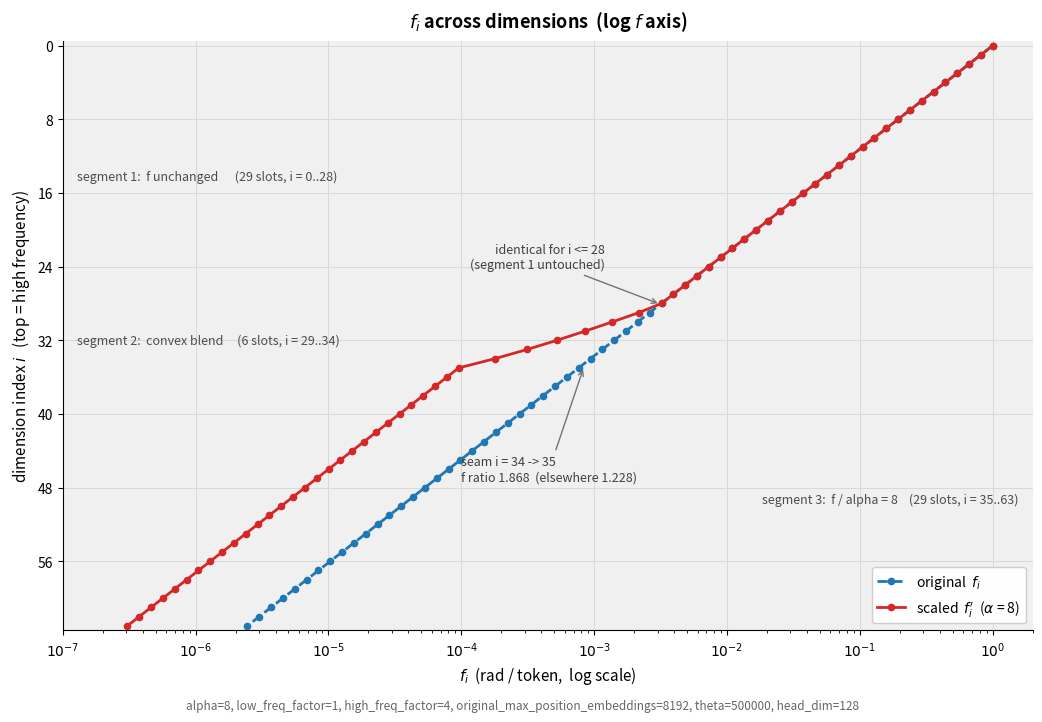

Write Python code to recreate this figure. (Note: this script raises an exception after producing the figure.)
"""
Llama-3.1 RoPE -- dimension vs frequency plots.

Configuration being visualised:
    head_dim d = 128, rope_theta = 500000, factor alpha = 8,
    low_freq_factor = 1, high_freq_factor = 4,
    original_max_position_embeddings L = 8192

Outputs (labels in English only):
    fig1_rope_dim_vs_f_log.png      f axis on a log scale
    fig2_rope_dim_vs_f_linear.png   f axis on a linear scale (for comparison)

Run:  python3 plot.py
"""

import numpy as np
import matplotlib.pyplot as plt
from matplotlib.ticker import LogLocator, FuncFormatter, MultipleLocator

# ---------------------------------------------------------------- parameters
D = 128              # head_dim
THETA = 500000.0     # rope_theta
FACTOR = 8.0         # rope_scaling["factor"]
LOW = 1.0            # low_freq_factor
HIGH = 4.0           # high_freq_factor
L_ORIG = 8192.0      # original_max_position_embeddings

N = D // 2                              # 64 frequency slots
I = np.arange(N)                        # dimension index
F = THETA ** (-2.0 * I / D)             # original angular frequency (rad / token)
LAM = 2.0 * np.pi / F                   # wavelength (tokens per full turn)

LAM_LOW = L_ORIG / LOW                  # 8192 -> divide-by-alpha branch
LAM_HIGH = L_ORIG / HIGH                # 2048 -> keep-unchanged branch


def llama3_scaled(f, lam, factor=FACTOR, low=LOW, high=HIGH, l_orig=L_ORIG):
    """Llama-3 RoPE returns (f', s, k)."""
    f_scaled = np.empty_like(f)
    s_out = np.zeros_like(f)
    k_out = np.ones_like(f)
    lam_low, lam_high = l_orig / low, l_orig / high
    for i, (fi, li) in enumerate(zip(f, lam)):
        if li > lam_low:                      # very low frequency: f / alpha
            fs, s, k = fi / factor, 0.0, factor
        elif li < lam_high:                   # high frequency: untouched
            fs, s, k = fi, 1.0, 1.0
        else:                                 # transition band: convex blend
            s = (l_orig / li - low) / (high - low)
            fs = (1.0 - s) * fi / factor + s * fi
            k = factor / (1.0 - s + factor * s)
        f_scaled[i], s_out[i], k_out[i] = fs, s, k
    return f_scaled, s_out, k_out


F2, S, K = llama3_scaled(F, LAM)
SEG = np.where(LAM > LAM_LOW, 3, np.where(LAM < LAM_HIGH, 1, 2))
n1, n2, n3 = (SEG == 1).sum(), (SEG == 2).sum(), (SEG == 3).sum()

# (y0, y1, label, side)  side keeps the label clear of the curves
BANDS = [
    (-0.5, 29.0, f"segment 1:  f unchanged      ({n1} slots, i = 0..28)", "left"),
    (29.0, 35.0, f"segment 2:  convex blend     ({n2} slots, i = 29..34)", "left"),
    (35.0, 63.5, f"segment 3:  f / alpha = 8    ({n3} slots, i = 35..63)", "right"),
]

C_ORIG = "#1f77b4"
C_SCAL = "#d62728"


def paint_bands(ax, sides=None):
    for idx, (y0, y1, txt, side) in enumerate(BANDS):
        if sides is not None:
            side = sides[idx]
        ax.axhspan(y0, y1, color="0.45", alpha=0.10, zorder=0, lw=0)
        ax.text(0.015 if side == "left" else 0.985, (y0 + y1) / 2.0, txt,
                transform=ax.get_yaxis_transform(),
                ha="left" if side == "left" else "right", va="center",
                fontsize=9, color="0.30", zorder=1)


def base_axis(ax, xlabel):
    ax.set_ylim(63.5, -0.5)                 # i = 0 (high freq) on top
    ax.set_yticks(np.arange(0, 64, 8))
    ax.set_ylabel(r"dimension index $i$   (top = high frequency)", fontsize=11)
    ax.set_xlabel(xlabel, fontsize=11)
    ax.tick_params(labelsize=10)
    ax.grid(True, which="major", color="0.85", linewidth=0.7)
    ax.set_axisbelow(True)
    for sp in ("top", "right"):
        ax.spines[sp].set_visible(False)


# ------------------------------------------------------- figure 1: log x axis
fig, ax = plt.subplots(figsize=(10.5, 7.2), dpi=150)
paint_bands(ax)

ax.plot(F, I, "o--", color=C_ORIG, lw=2.0, ms=4.5, label=r"original  $f_i$")
ax.plot(F2, I, "o-", color=C_SCAL, lw=2.0, ms=4.5, label=r"scaled  $f_i'$  ($\alpha$ = 8)")

ax.set_xscale("log")
ax.set_xlim(1e-7, 2.0)
ax.xaxis.set_major_locator(LogLocator(base=10.0, numticks=12))
ax.xaxis.set_major_formatter(
    FuncFormatter(lambda v, _: f"$10^{{{int(np.log10(v))}}}$" if v > 0 else "")
)
base_axis(ax, r"$f_i$  (rad / token,  log scale)")

ax.annotate("identical for i <= 28\n(segment 1 untouched)",
            xy=(3.30e-3, 28.2), xytext=(1.2e-3, 23.0), fontsize=9, color="0.25",
            ha="right", va="center",
            arrowprops=dict(arrowstyle="->", lw=1.0, color="0.45", shrinkB=4))

ax.annotate("seam i = 34 -> 35\nf ratio 1.868  (elsewhere 1.228)",
            xy=(8.5e-4, 34.6), xytext=(1.0e-4, 46.0), fontsize=9, color="0.25",
            ha="left", va="center",
            arrowprops=dict(arrowstyle="->", lw=1.0, color="0.45", shrinkB=4))

ax.legend(loc="lower right", fontsize=10, frameon=True, framealpha=0.95)
ax.set_title(r"$f_i$ across dimensions  (log $f$ axis)",
             fontsize=13, fontweight="bold", pad=10)
fig.text(0.5, 0.008,
         "alpha=8, low_freq_factor=1, high_freq_factor=4, "
         "original_max_position_embeddings=8192, theta=500000, head_dim=128",
         ha="center", fontsize=8.5, color="0.4")
fig.tight_layout(rect=(0, 0.025, 1, 1))
fig.savefig("./assets/fig1_rope_dim_vs_f_log.png", bbox_inches="tight")
plt.close(fig)
print("saved fig1_rope_dim_vs_f_log.png")


# --------------------------------------------------- figure 2: linear x axis
fig, ax = plt.subplots(figsize=(10.5, 7.2), dpi=150)
paint_bands(ax, sides=("right", "right", "right"))

ax.plot(F, I, "o--", color=C_ORIG, lw=2.0, ms=4.5, label=r"original  $f_i$")
ax.plot(F2, I, "o-", color=C_SCAL, lw=2.0, ms=4.5, label=r"scaled  $f_i'$  ($\alpha$ = 8)")

ax.set_xlim(0, 1.05)
ax.xaxis.set_major_locator(MultipleLocator(0.1))
base_axis(ax, r"$f_i$  (rad / token,  linear scale)")

for i_mark, dx in ((10, 0.06), (20, 0.05), (28, 0.04)):
    ax.annotate(f"i={i_mark}:  $f$={F[i_mark]:.4g}\n= {F[i_mark] / F[0] * 100:.1f}% of the axis",
                xy=(F[i_mark], i_mark), xytext=(F[i_mark] + dx, i_mark + 1.2),
                fontsize=9, color="0.25", ha="left", va="center",
                arrowprops=dict(arrowstyle="->", lw=0.9, color="0.55", shrinkA=2, shrinkB=4))

ax.annotate("i >= 29 collapse onto x ~ 0\nlargest scaled $f$ in segment 3 = 9.56e-05\n"
            "(both curves overlap below 1e-3)",
            xy=(0.02, 40.0), xytext=(0.34, 43.5), fontsize=9, color="0.25",
            ha="left", va="center",
            arrowprops=dict(arrowstyle="->", lw=1.0, color="0.45", shrinkB=4))

ax.legend(loc="lower right", fontsize=10, frameon=True, framealpha=0.95)
ax.set_title(r"Same data, linear $f$ axis:  only the first ~15 dimensions stay distinguishable",
             fontsize=13, fontweight="bold", pad=10)
fig.text(0.5, 0.008,
         "Identical parameters to the log version -- only the x axis scale changed",
         ha="center", fontsize=8.5, color="0.4")
fig.tight_layout(rect=(0, 0.025, 1, 1))
fig.savefig("./assets/fig2_rope_dim_vs_f_linear.png", bbox_inches="tight")
plt.close(fig)
print("saved fig2_rope_dim_vs_f_linear.png")

# ------------------------------------------------------------------ console
print("\nsegment counts:  unchanged=%d  blend=%d  divided=%d" % (n1, n2, n3))
print("decades before %.4f -> after %.4f  (+%.3f = log10 alpha)"
      % (np.log10(F[0] / F[-1]), np.log10(F2[0] / F2[-1]),
         np.log10(F2[0] / F2[-1]) - np.log10(F[0] / F[-1])))
print("f'[34]/f'[35] = %.4f    within-band ratio = %.4f"
      % (F2[34] / F2[35], THETA ** (1.0 / N)))
